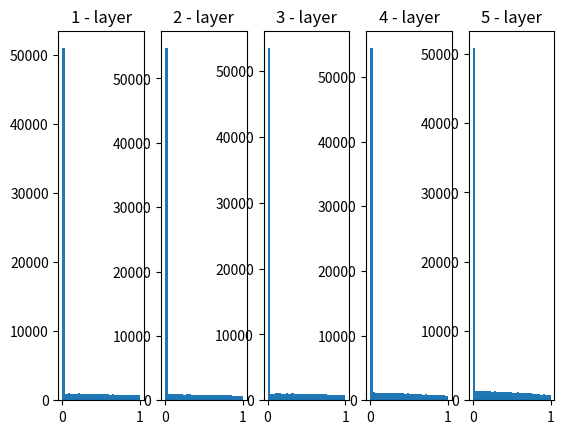

Python code for this plot:
import numpy as np
import matplotlib.pyplot as plt


def sigmoid(x):
    return 1 / (1 + np.exp(-x))


def relu(x):
    return np.maximum(0, x)


x = np.random.randn(1000, 100)
node_num = 100
hidden_layer_size = 5
activations = dict()


for i in range(hidden_layer_size):
    if i != 0:
        x = activations[i - 1]

    # w = np.random.randn(node_num, node_num) * 1
    # std = 0.01
    # w = np.random.randn(node_num, node_num) * 0.01
    # Xavier
    # w = np.random.randn(node_num, node_num) / np.sqrt(node_num)
    # He
    w = np.random.randn(node_num, node_num) * np.sqrt(2) / np.sqrt(node_num)

    z = np.dot(x, w)
    # a = sigmoid(z)
    a = relu(z)
    activations[i] = a


for i, a in activations.items():
    plt.subplot(1, len(activations), i+1)
    plt.title(str(i + 1) + " - layer")
    plt.hist(a.flatten(), 30, range=(0, 1))
plt.show()
